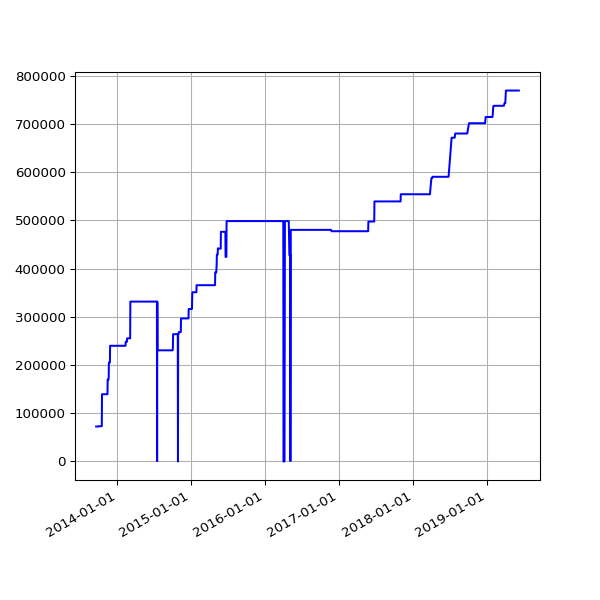

The file beside this chart, header and first rows:
date, value
2013-09-19 02:16:07 +0100, 72441
2013-09-20 02:42:51 +0100, 72441
2013-09-21 02:35:34 +0100, 72441
2013-09-22 02:42:30 +0100, 72441
2013-09-23 14:45:25 +0100, 72441
2013-09-24 02:24:38 +0100, 72441
2013-09-25 02:24:18 +0100, 72441
2013-09-25 11:14:19 +0100, 72441
2013-09-25 15:24:36 +0100, 72441
2013-09-26 02:28:48 +0100, 72441
2013-09-27 03:04:57 +0100, 72441
2013-09-28 02:34:11 +0100, 72441
2013-09-29 02:37:28 +0100, 72441
2013-09-30 02:41:33 +0100, 72441
2013-10-01 02:48:10 +0100, 72441
2013-10-02 02:40:18 +0100, 73113
2013-10-03 02:50:49 +0100, 73113
2013-10-04 02:42:18 +0100, 73113
2013-10-05 02:35:24 +0100, 73113
2013-10-06 02:35:14 +0100, 73113
2013-10-07 02:36:02 +0100, 73113
2013-10-08 02:48:25 +0100, 73113
2013-10-09 02:44:15 +0100, 73113
2013-10-10 02:42:47 +0100, 73113
2013-10-11 02:43:24 +0100, 73113
2013-10-12 02:36:46 +0100, 73113
2013-10-13 02:34:49 +0100, 73113
2013-10-16 02:38:31 +0100, 73113
2013-10-17 02:38:11 +0100, 73113
2013-10-18 03:54:04 +0100, 139487
2013-10-19 04:22:37 +0100, 139487
2013-10-20 03:47:14 +0100, 139487
2013-10-21 03:33:15 +0100, 139487
2013-10-22 03:54:27 +0100, 139487
2013-10-23 04:08:12 +0100, 139487
2013-10-24 03:23:20 +0100, 139487
2013-10-25 03:49:11 +0100, 139487
2013-10-26 02:58:11 +0100, 139487
2013-10-27 04:56:02 +0000, 139487
2013-10-28 03:29:04 +0000, 139487
2013-10-29 03:34:38 +0000, 139487
2013-10-30 03:44:23 +0000, 139487
2013-10-31 04:16:06 +0000, 139487
2013-11-01 19:13:36 +0000, 139487
2013-11-04 10:02:58 +0000, 139487
2013-11-05 03:51:50 +0000, 139487
2013-11-06 03:39:36 +0000, 139487
2013-11-07 03:44:18 +0000, 139487
2013-11-08 03:49:56 +0000, 139487
2013-11-09 04:02:57 +0000, 139487
2013-11-10 03:28:18 +0000, 139487
2013-11-11 03:43:31 +0000, 139487
2013-11-12 04:09:49 +0000, 139487
2013-11-13 04:17:11 +0000, 139487
2013-11-14 03:34:20 +0000, 139487
2013-11-15 03:40:17 +0000, 169876
2013-11-16 03:32:06 +0000, 169876
2013-11-17 03:26:32 +0000, 169876
2013-11-18 03:40:30 +0000, 169876
2013-11-19 03:32:58 +0000, 169876
... 1,506 more rows
